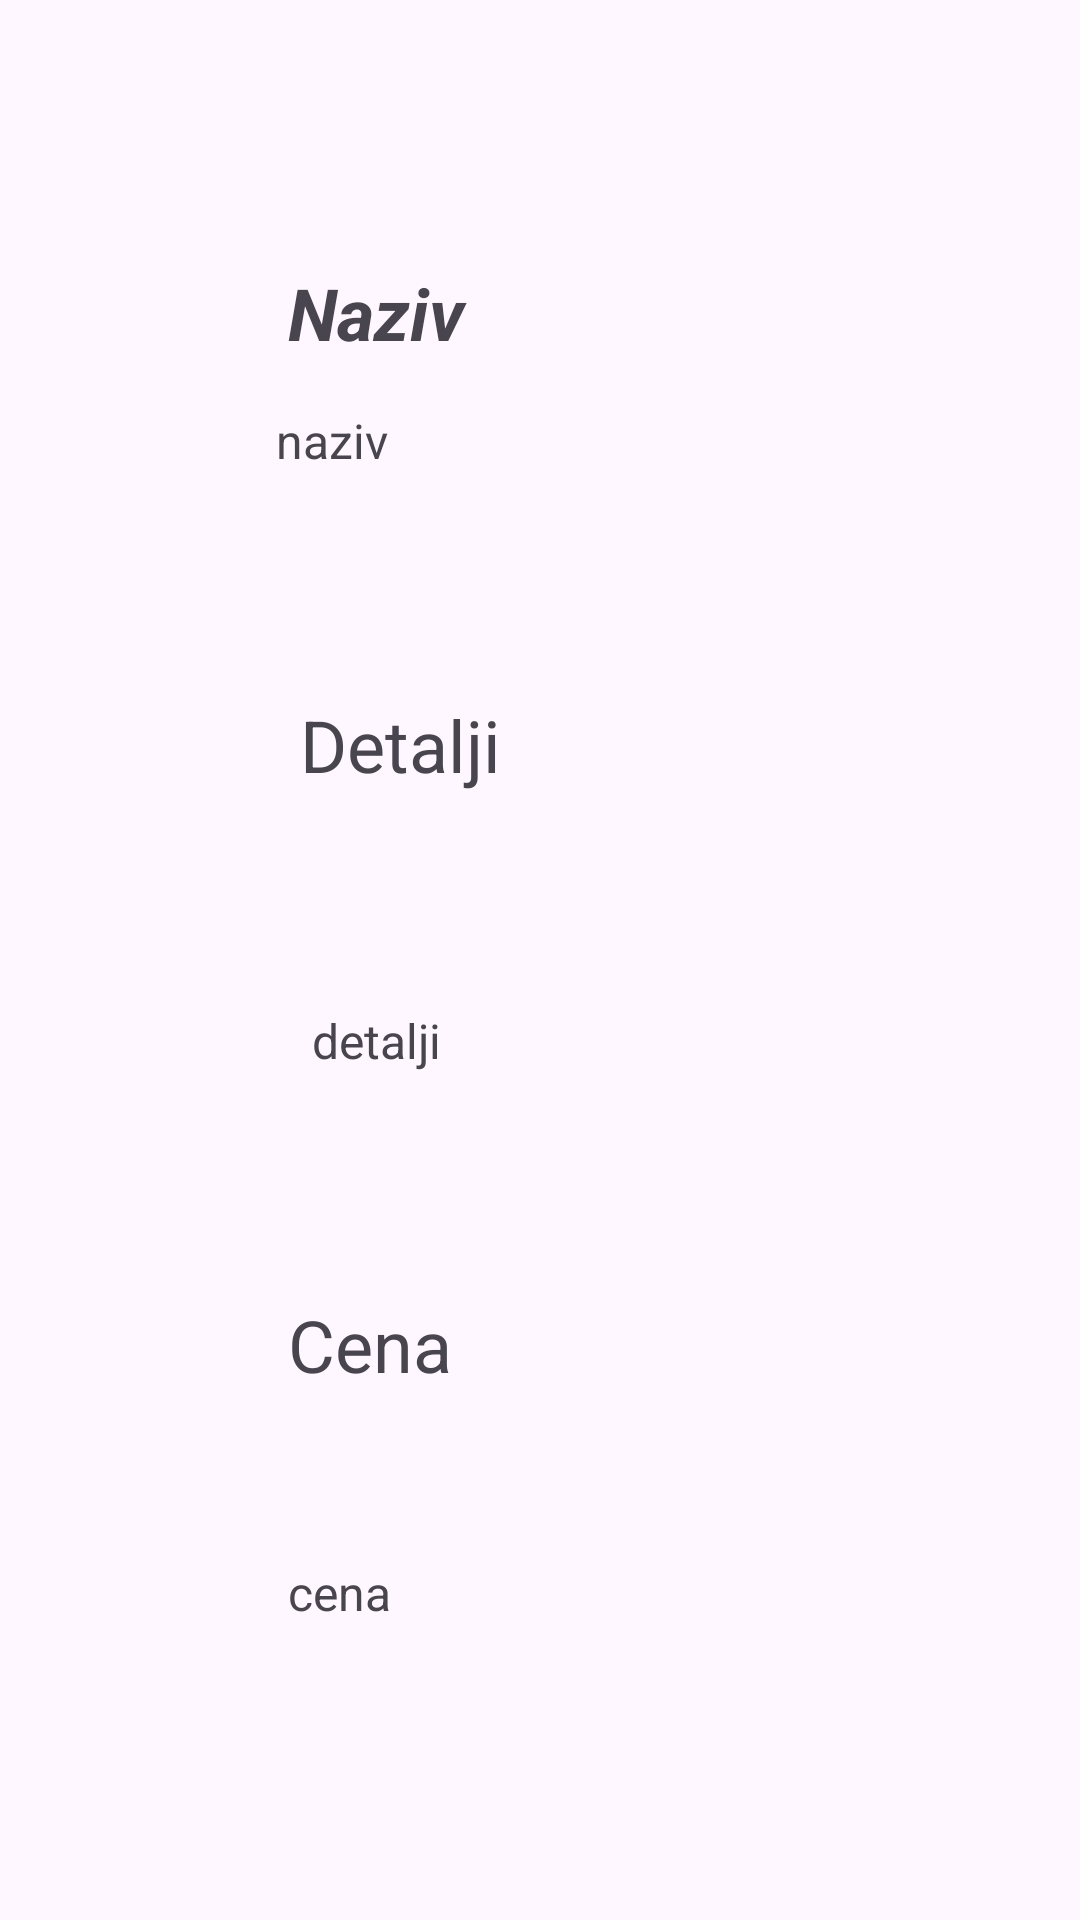

Produce the Android XML layout that renders to this screen, including the resource entries it uses.
<!-- AndroidManifest.xml: application theme Theme.Vezbe2Verzija2 -->
<!-- res/layout/activity_product_details.xml -->
<?xml version="1.0" encoding="utf-8"?>
<androidx.constraintlayout.widget.ConstraintLayout xmlns:android="http://schemas.android.com/apk/res/android"
    xmlns:app="http://schemas.android.com/apk/res-auto"
    xmlns:tools="http://schemas.android.com/tools"
    android:id="@+id/main"
    android:layout_width="match_parent"
    android:layout_height="match_parent"
    tools:context=".ProductDetails">

    <TextView
        android:id="@+id/nazivtext"
        android:layout_width="212dp"
        android:layout_height="41dp"
        android:layout_marginStart="92dp"
        android:layout_marginTop="136dp"
        android:text="naziv"
        android:textSize="16sp"
        app:layout_constraintStart_toStartOf="parent"
        app:layout_constraintTop_toTopOf="parent" />

    <TextView
        android:id="@+id/detaljitext"
        android:layout_width="212dp"
        android:layout_height="41dp"
        android:layout_marginStart="104dp"
        android:layout_marginTop="336dp"
        android:text="detalji"
        android:textSize="16sp"
        app:layout_constraintStart_toStartOf="parent"
        app:layout_constraintTop_toTopOf="parent" />

    <TextView
        android:id="@+id/cenatext"
        android:layout_width="212dp"
        android:layout_height="41dp"
        android:layout_marginStart="96dp"
        android:layout_marginTop="520dp"
        android:text="cena"
        android:textSize="16sp"
        app:layout_constraintStart_toStartOf="parent"
        app:layout_constraintTop_toTopOf="parent" />

    <TextView
        android:id="@+id/textView6"
        android:layout_width="209dp"
        android:layout_height="37dp"
        android:layout_marginStart="96dp"
        android:layout_marginTop="432dp"
        android:text="Cena"
        android:textSize="24sp"
        app:layout_constraintStart_toStartOf="parent"
        app:layout_constraintTop_toTopOf="parent" />

    <TextView
        android:id="@+id/textView4"
        android:layout_width="157dp"
        android:layout_height="wrap_content"
        android:layout_marginStart="96dp"
        android:layout_marginTop="88dp"
        android:text="Naziv"
        android:textAppearance="@style/TextAppearance.AppCompat.Small"
        android:textSize="24sp"
        android:textStyle="bold|italic"
        app:layout_constraintStart_toStartOf="parent"
        app:layout_constraintTop_toTopOf="parent" />

    <TextView
        android:id="@+id/textView5"
        android:layout_width="209dp"
        android:layout_height="37dp"
        android:layout_marginStart="100dp"
        android:layout_marginTop="232dp"
        android:text="Detalji"
        android:textSize="24sp"
        app:layout_constraintStart_toStartOf="parent"
        app:layout_constraintTop_toTopOf="parent" />
</androidx.constraintlayout.widget.ConstraintLayout>
<!-- resources referenced by this layout -->
<resources>
  <style name="Theme.Vezbe2Verzija2" parent="Base.Theme.Vezbe2Verzija2" />
  <style name="Base.Theme.Vezbe2Verzija2" parent="Theme.Material3.DayNight.NoActionBar">
          
          
      </style>
</resources>
